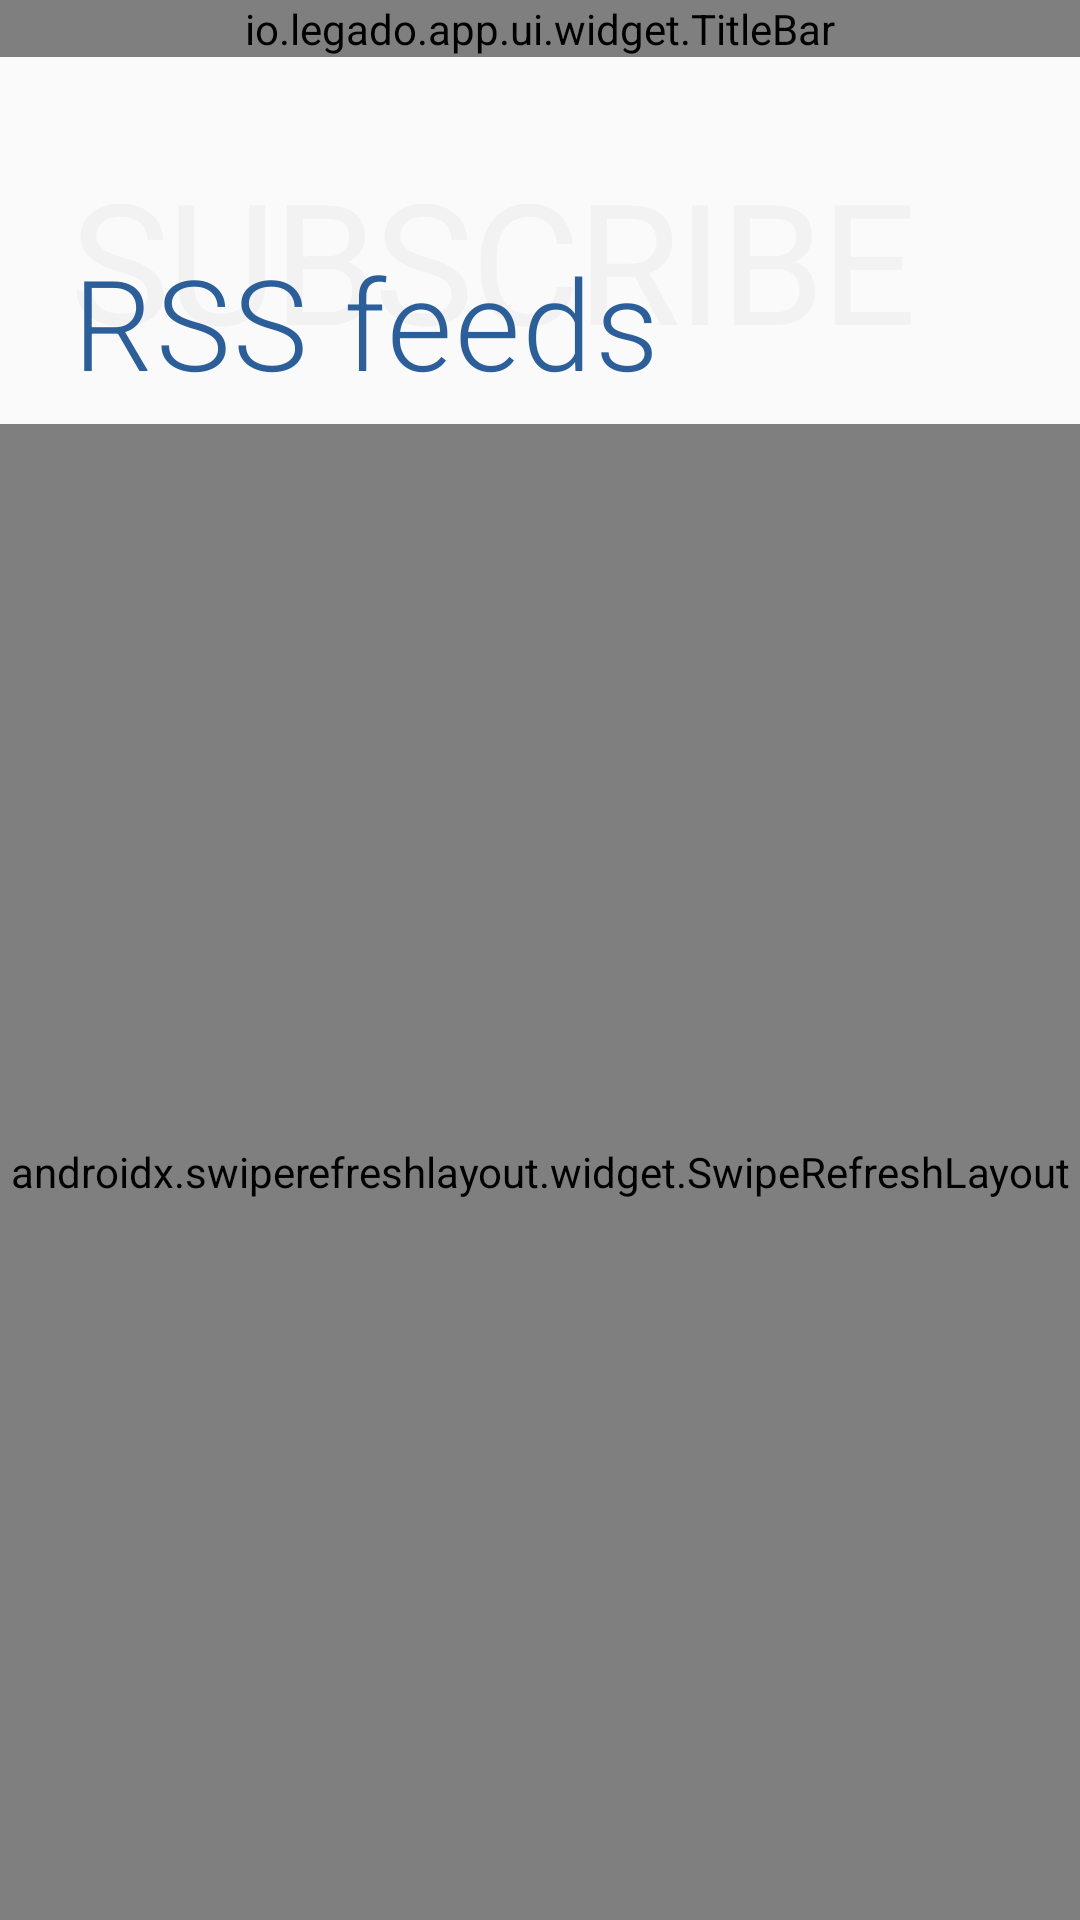

Reconstruct the res/layout file that produces this screen, plus the resources it refers to.
<!-- AndroidManifest.xml: application theme AppTheme.Light -->
<!-- res/layout/fragment_rss.xml -->
<?xml version="1.0" encoding="utf-8"?>
<androidx.constraintlayout.widget.ConstraintLayout xmlns:android="http://schemas.android.com/apk/res/android"
    xmlns:app="http://schemas.android.com/apk/res-auto"
    xmlns:tools="http://schemas.android.com/tools"
    android:layout_width="match_parent"
    android:layout_height="match_parent">

    <io.legado.app.ui.widget.TitleBar
        android:id="@+id/title_bar"
        android:layout_width="match_parent"
        android:layout_height="wrap_content"
        app:attachToActivity="false"
        app:contentLayout="@layout/view_search"
        app:layout_constraintTop_toTopOf="parent"
        app:title="@string/rss" />

    
    <FrameLayout
        android:id="@+id/metro_header_block"
        android:layout_width="match_parent"
        android:layout_height="wrap_content"
        android:paddingStart="24dp"
        android:paddingEnd="24dp"
        android:paddingTop="30dp"
        android:paddingBottom="6dp"
        app:layout_constraintTop_toBottomOf="@id/title_bar">

        <TextView
            android:layout_width="wrap_content"
            android:layout_height="wrap_content"
            android:alpha="0.08"
            android:fontFamily="sans-serif"
            android:letterSpacing="-0.02"
            android:singleLine="true"
            android:text="SUBSCRIBE"
            android:textColor="#999999"
            android:textSize="56sp" />

        <TextView
            android:layout_width="wrap_content"
            android:layout_height="wrap_content"
            android:layout_marginTop="30dp"
            android:fontFamily="sans-serif-light"
            android:letterSpacing="0.02"
            android:text="@string/rss"
            android:textColor="@color/primary"
            android:textSize="42sp" />

        <LinearLayout
            android:layout_width="wrap_content"
            android:layout_height="wrap_content"
            android:layout_gravity="end|top"
            android:layout_marginTop="24dp"
            android:orientation="horizontal">

            <ImageView
                android:id="@+id/metro_search"
                android:layout_width="44dp"
                android:layout_height="44dp"
                android:background="?selectableItemBackgroundBorderless"
                android:padding="10dp"
                android:contentDescription="搜索"
                android:src="@drawable/ic_search"
                app:tint="#666666" />

            <ImageView
                android:id="@+id/metro_settings"
                android:layout_width="44dp"
                android:layout_height="44dp"
                android:background="?selectableItemBackgroundBorderless"
                android:padding="10dp"
                android:contentDescription="设置"
                android:src="@drawable/ic_bottom_person"
                app:tint="#666666" />
        </LinearLayout>
    </FrameLayout>

    <androidx.swiperefreshlayout.widget.SwipeRefreshLayout
        android:id="@+id/swipe_refresh_layout"
        android:layout_width="0dp"
        android:layout_height="0dp"
        app:layout_constraintBottom_toBottomOf="parent"
        app:layout_constraintEnd_toEndOf="parent"
        app:layout_constraintStart_toStartOf="parent"
        app:layout_constraintTop_toBottomOf="@id/metro_header_block">

        <FrameLayout
            android:layout_width="match_parent"
            android:layout_height="match_parent"
            android:clipChildren="false"
            android:clipToPadding="false">

            <FrameLayout
                android:id="@+id/fl_rss_content"
                android:layout_width="match_parent"
                android:layout_height="match_parent"
                android:layout_marginStart="@dimen/bookshelf_tag_bar_margin_horizontal"
                android:layout_marginEnd="@dimen/bookshelf_tag_bar_margin_horizontal"
                android:clipToPadding="false">

                <io.legado.app.ui.widget.recycler.RecyclerViewAtPager2
                    android:id="@+id/recycler_view"
                    android:layout_width="match_parent"
                    android:layout_height="match_parent"
                    android:scrollbars="none"
                    android:visibility="gone"
                    app:layoutManager="androidx.recyclerview.widget.GridLayoutManager"
                    app:spanCount="1"
                    tools:listitem="@layout/item_rss" />

                <FrameLayout
                    android:id="@+id/rss_fragment_container"
                    android:layout_width="match_parent"
                    android:layout_height="match_parent"
                    android:visibility="gone" />

                <FrameLayout
                    android:id="@+id/rss_web_container"
                    android:layout_width="match_parent"
                    android:layout_height="match_parent"
                    android:visibility="gone" />

                <TextView
                    android:id="@+id/tv_empty_msg"
                    android:layout_width="match_parent"
                    android:layout_height="wrap_content"
                    android:layout_gravity="center"
                    android:gravity="center"
                    android:padding="24dp"
                    android:text="@string/rss_source_empty"
                    android:textColor="@color/secondaryText"
                    android:textSize="14sp"
                    android:visibility="gone" />

                <ProgressBar
                    android:id="@+id/pb_rss_loading"
                    android:layout_width="28dp"
                    android:layout_height="28dp"
                    android:layout_gravity="center"
                    android:visibility="gone" />

            </FrameLayout>

            <io.legado.app.ui.widget.MainTopBarView
                android:id="@+id/top_bar"
                android:layout_width="match_parent"
                android:layout_height="wrap_content" />

        </FrameLayout>

    </androidx.swiperefreshlayout.widget.SwipeRefreshLayout>

</androidx.constraintlayout.widget.ConstraintLayout>
<!-- resources referenced by this layout -->
<resources>
  <color name="primary">#2C5F9A</color>
  <color name="secondaryText">#FF666666</color>
  <dimen name="bookshelf_tag_bar_margin_horizontal">16dp</dimen>
  <string name="rss">RSS feeds</string>
  <string name="rss_source_empty">Empty now!</string>
  <style name="AppTheme.Light" parent="Base.AppTheme">
          <item name="actionBarStyle">@style/AppTheme.AppBarOverlay.Light</item>
      </style>
  <style name="Base.AppTheme" parent="Theme.AppCompat.DayNight.NoActionBar">
          <item name="colorPrimary">@color/primary</item>
          <item name="colorPrimaryDark">@color/primaryDark</item>
          <item name="colorAccent">@color/accent</item>
          <item name="actionOverflowMenuStyle">@style/Style.PopupMenu</item>
          <item name="android:itemTextAppearance">@style/Style.MenuItemText</item>
          <item name="android:popupMenuStyle">@style/Style.PopupMenu</item>
          <item name="android:statusBarColor">@color/transparent</item>
          <item name="android:windowDrawsSystemBarBackgrounds">true</item>
          <item name="android:windowAnimationStyle">@style/Metro.ActivityAnim</item>
      </style>
  <style name="AppTheme.AppBarOverlay.Light" parent="ThemeOverlay.AppCompat.Light">
          <item name="colorAccent">@color/md_grey_900</item>
      </style>
  <color name="primaryDark">#1F4A7A</color>
  <color name="accent">#E67E22</color>
  <style name="Style.PopupMenu" parent="Widget.AppCompat.PopupMenu">
          <item name="android:popupBackground">@drawable/bg_popup_action_modern</item>
          <item name="android:popupAnimationStyle">@style/AnimPopupMenu</item>
      </style>
  <style name="Style.MenuItemText" parent="@android:style/TextAppearance.Widget.IconMenu.Item">
          <item name="android:textColor">@color/menu_color_default</item>
          <item name="android:textSize">16sp</item>
      </style>
  <color name="transparent">#00000000</color>
  <style name="Metro.ActivityAnim" parent="@android:style/Animation.Activity">
          <item name="android:activityOpenEnterAnimation">@anim/metro_slide_in_right</item>
          <item name="android:activityOpenExitAnimation">@anim/metro_slide_out_left</item>
          <item name="android:activityCloseEnterAnimation">@anim/metro_slide_in_left</item>
          <item name="android:activityCloseExitAnimation">@anim/metro_slide_out_right</item>
      </style>
  <style name="AnimPopupMenu">
          <item name="android:windowEnterAnimation">@anim/popup_menu_enter</item>
          <item name="android:windowExitAnimation">@anim/popup_menu_exit</item>
      </style>
  <color name="menu_color_default">#383838</color>
</resources>
